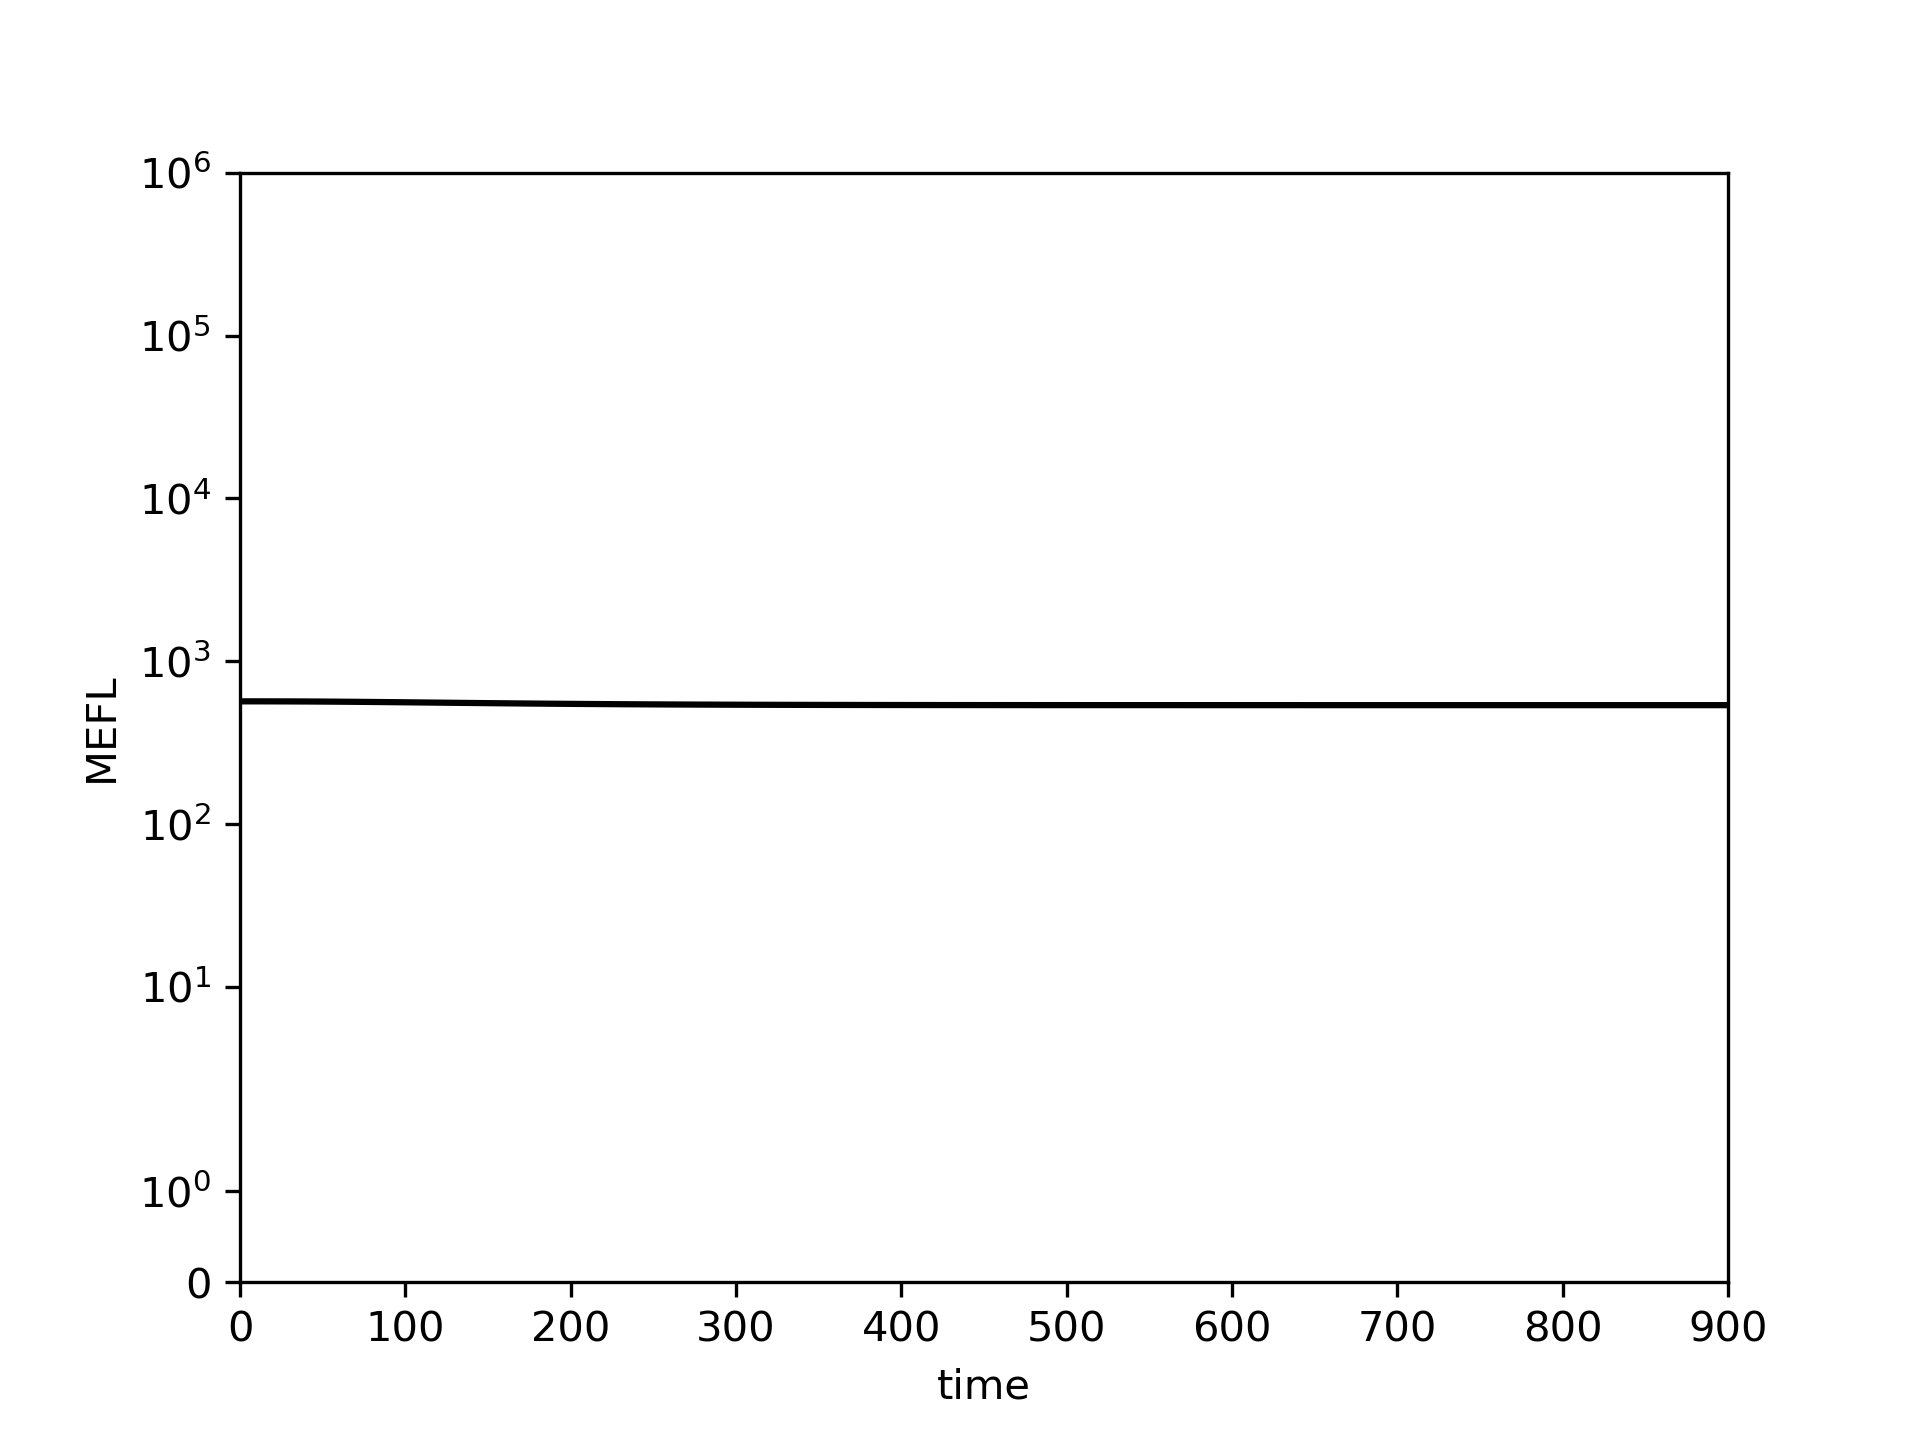

Source data for this figure (header and first rows):
0.0, 10.0, 20.0, 30.0, 40.0, 50.0, 60.0, 70.0, 80.0, 90.0, 100.0, 110.0, 120.0, 130.0, 140.0, 150.0, 160.0, 170.0, 180.0, 190.0, 200.0, 210.0, 220.0, 230.0
567.3, 567.2, 567, 566.6, 566.1, 565.4, 564.5, 563.4, 562.3, 561, 559.7, 558.3, 556.9, 555.6, 554.2, 552.9, 551.7, 550.5, 549.4, 548.3, 547.3, 546.4, 545.5, 544.7
